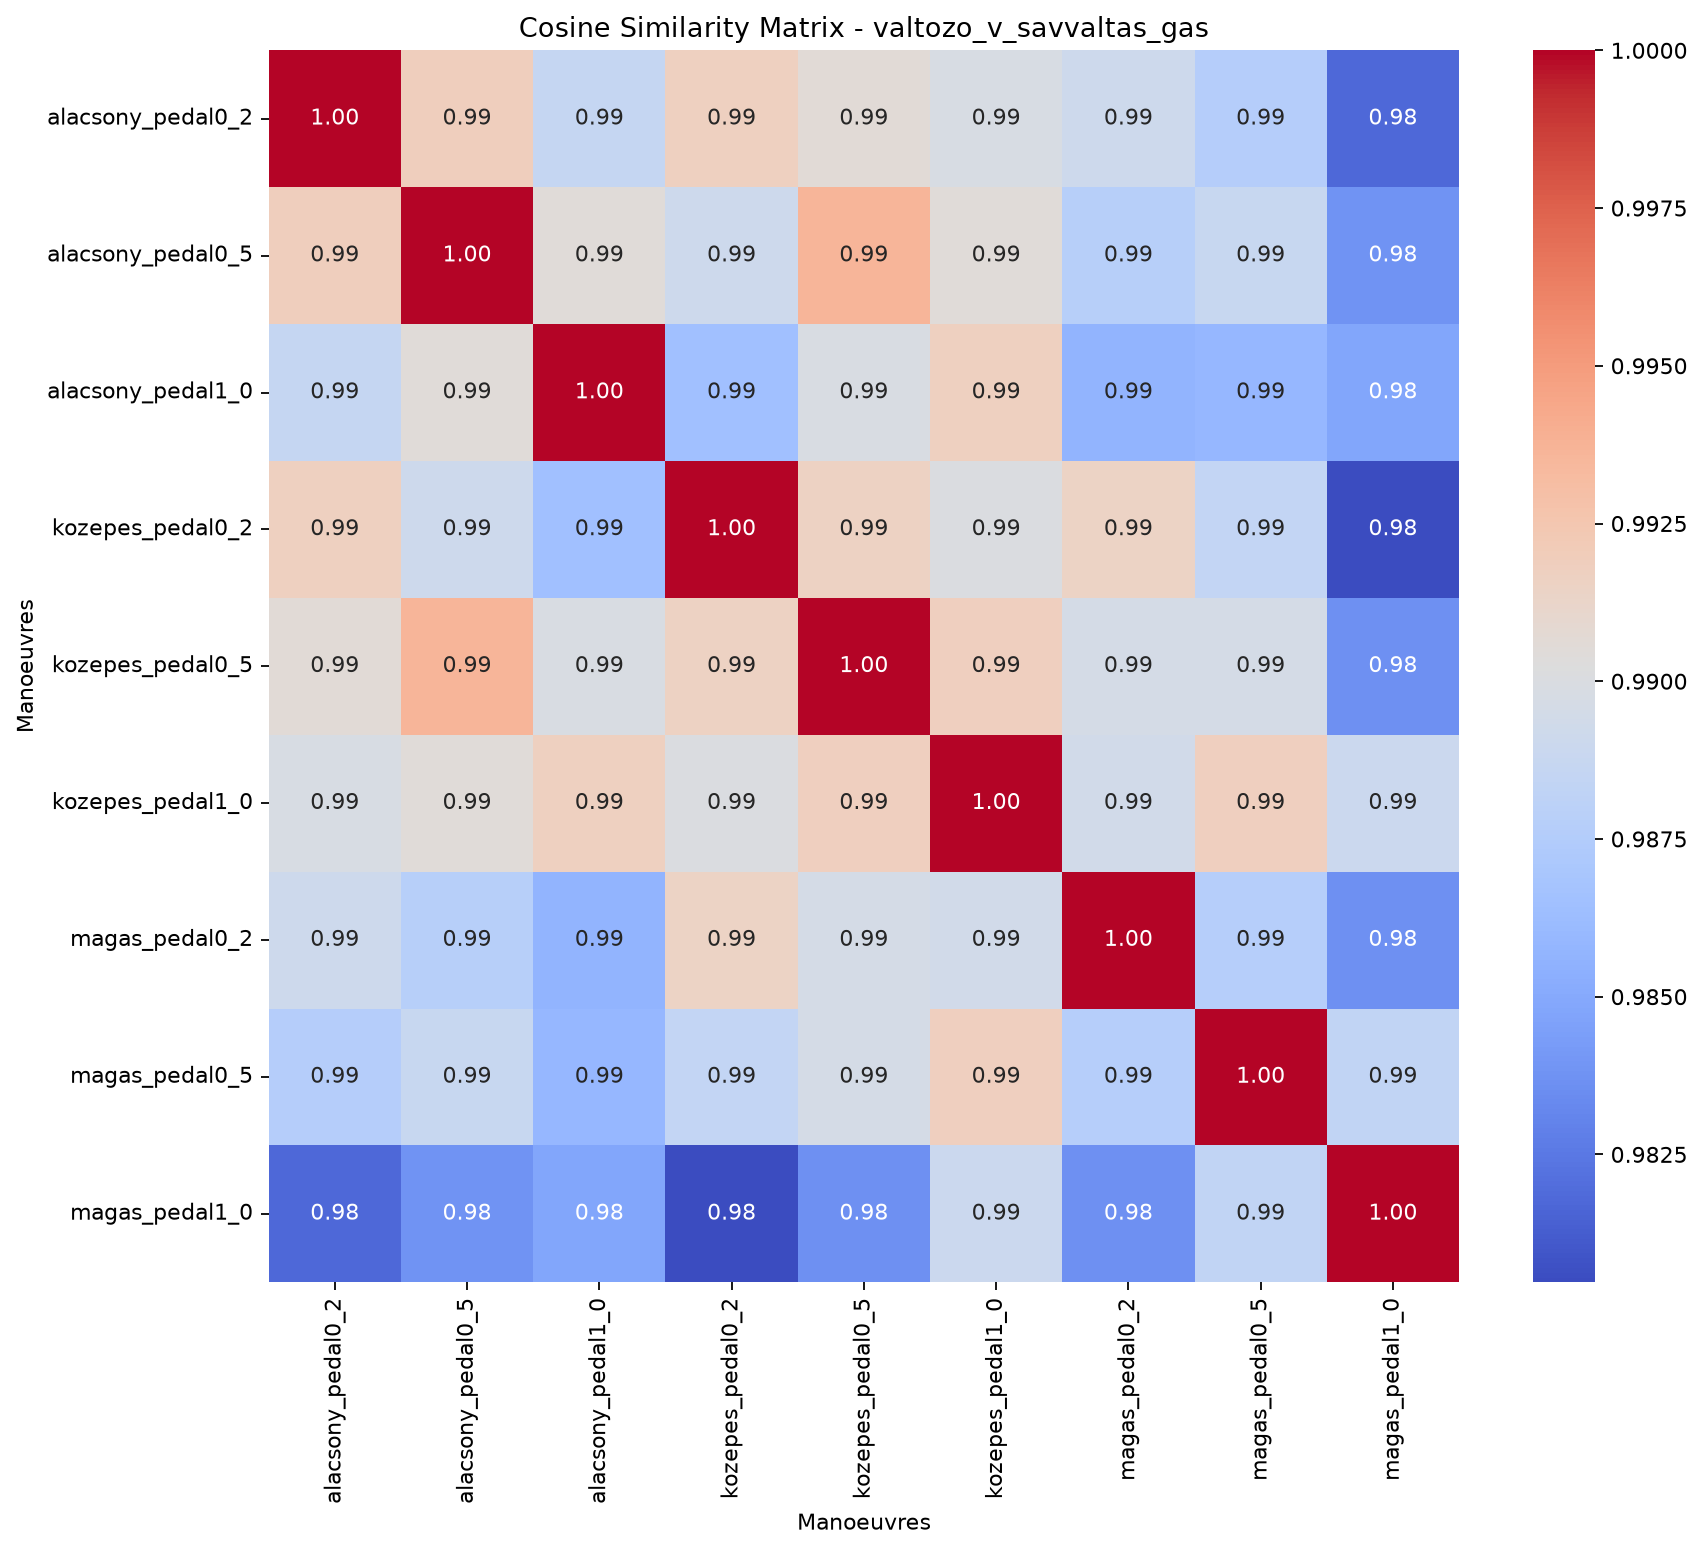

Data behind this chart, as committed beside it:
, valtozo_v_savvaltas_gas_alacsony_pedal0_…, valtozo_v_savvaltas_gas_alacsony_pedal0_…, valtozo_v_savvaltas_gas_alacsony_pedal1_…, valtozo_v_savvaltas_gas_kozepes_pedal0_2, valtozo_v_savvaltas_gas_kozepes_pedal0_5, valtozo_v_savvaltas_gas_kozepes_pedal1_0, valtozo_v_savvaltas_gas_magas_pedal0_2, valtozo_v_savvaltas_gas_magas_pedal0_5, valtozo_v_savvaltas_gas_magas_pedal1_0
valtozo_v_savvaltas_gas_alacsony_pedal0_…, 1, 0.9919, 0.9886, 0.9917, 0.9906, 0.9898, 0.9891, 0.9876, 0.9817
valtozo_v_savvaltas_gas_alacsony_pedal0_…, 0.9919, 1, 0.9905, 0.9891, 0.9936, 0.9905, 0.9878, 0.9888, 0.9838
valtozo_v_savvaltas_gas_alacsony_pedal1_…, 0.9886, 0.9905, 1, 0.9864, 0.9899, 0.9917, 0.9856, 0.9859, 0.9848
valtozo_v_savvaltas_gas_kozepes_pedal0_2, 0.9917, 0.9891, 0.9864, 1, 0.9915, 0.9901, 0.9915, 0.9884, 0.9805
valtozo_v_savvaltas_gas_kozepes_pedal0_5, 0.9906, 0.9936, 0.9899, 0.9915, 1, 0.9918, 0.9896, 0.9896, 0.9837
valtozo_v_savvaltas_gas_kozepes_pedal1_0, 0.9898, 0.9905, 0.9917, 0.9901, 0.9918, 1, 0.9894, 0.9918, 0.989
valtozo_v_savvaltas_gas_magas_pedal0_2, 0.9891, 0.9878, 0.9856, 0.9915, 0.9896, 0.9894, 1, 0.9877, 0.9837
valtozo_v_savvaltas_gas_magas_pedal0_5, 0.9876, 0.9888, 0.9859, 0.9884, 0.9896, 0.9918, 0.9877, 1, 0.9883
valtozo_v_savvaltas_gas_magas_pedal1_0, 0.9817, 0.9838, 0.9848, 0.9805, 0.9837, 0.989, 0.9837, 0.9883, 1
